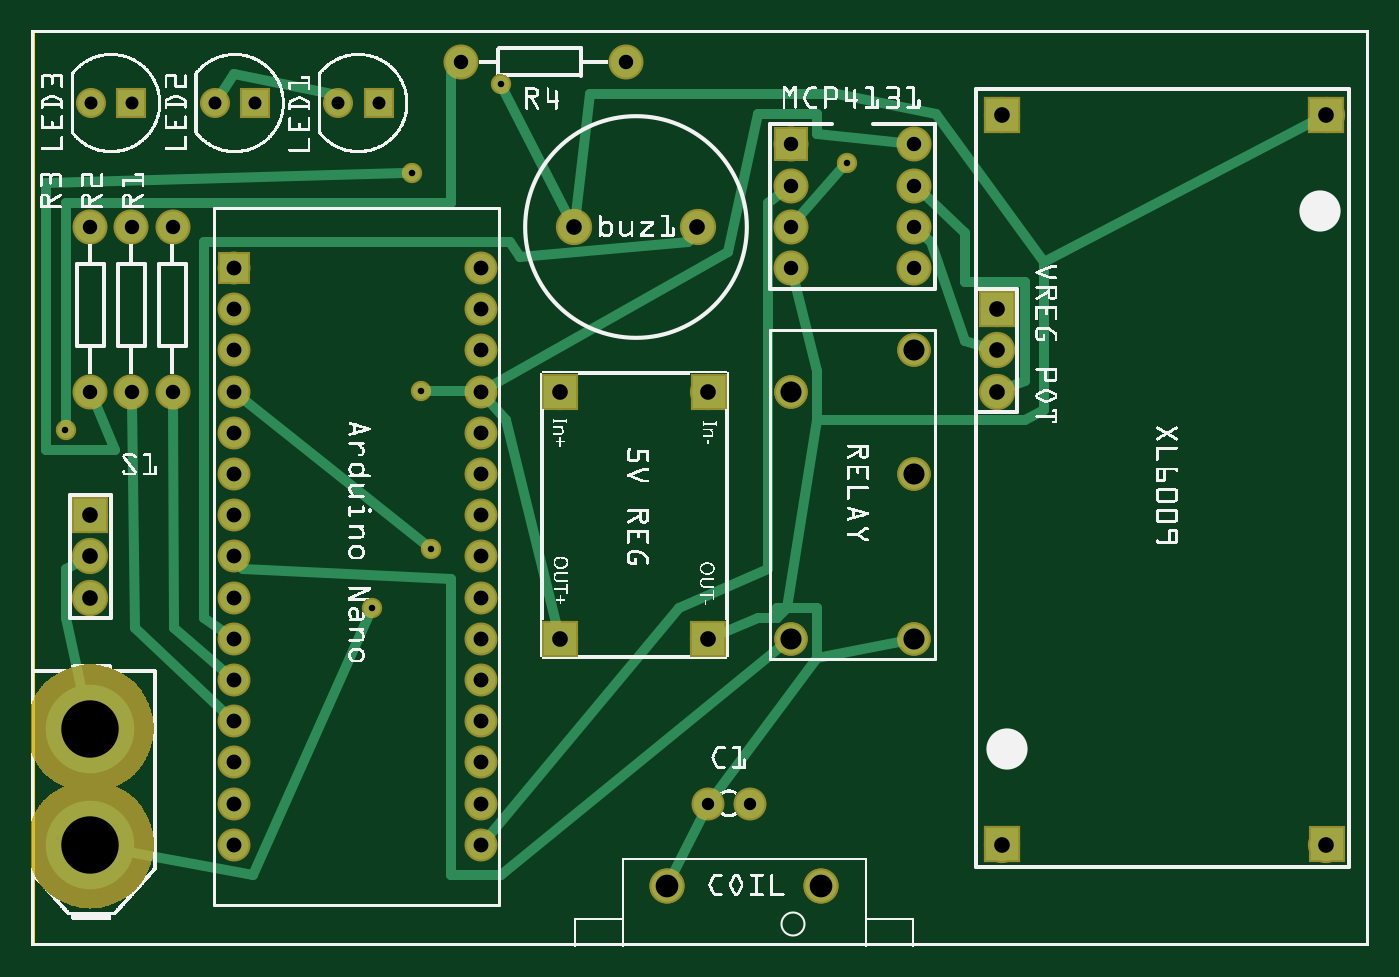
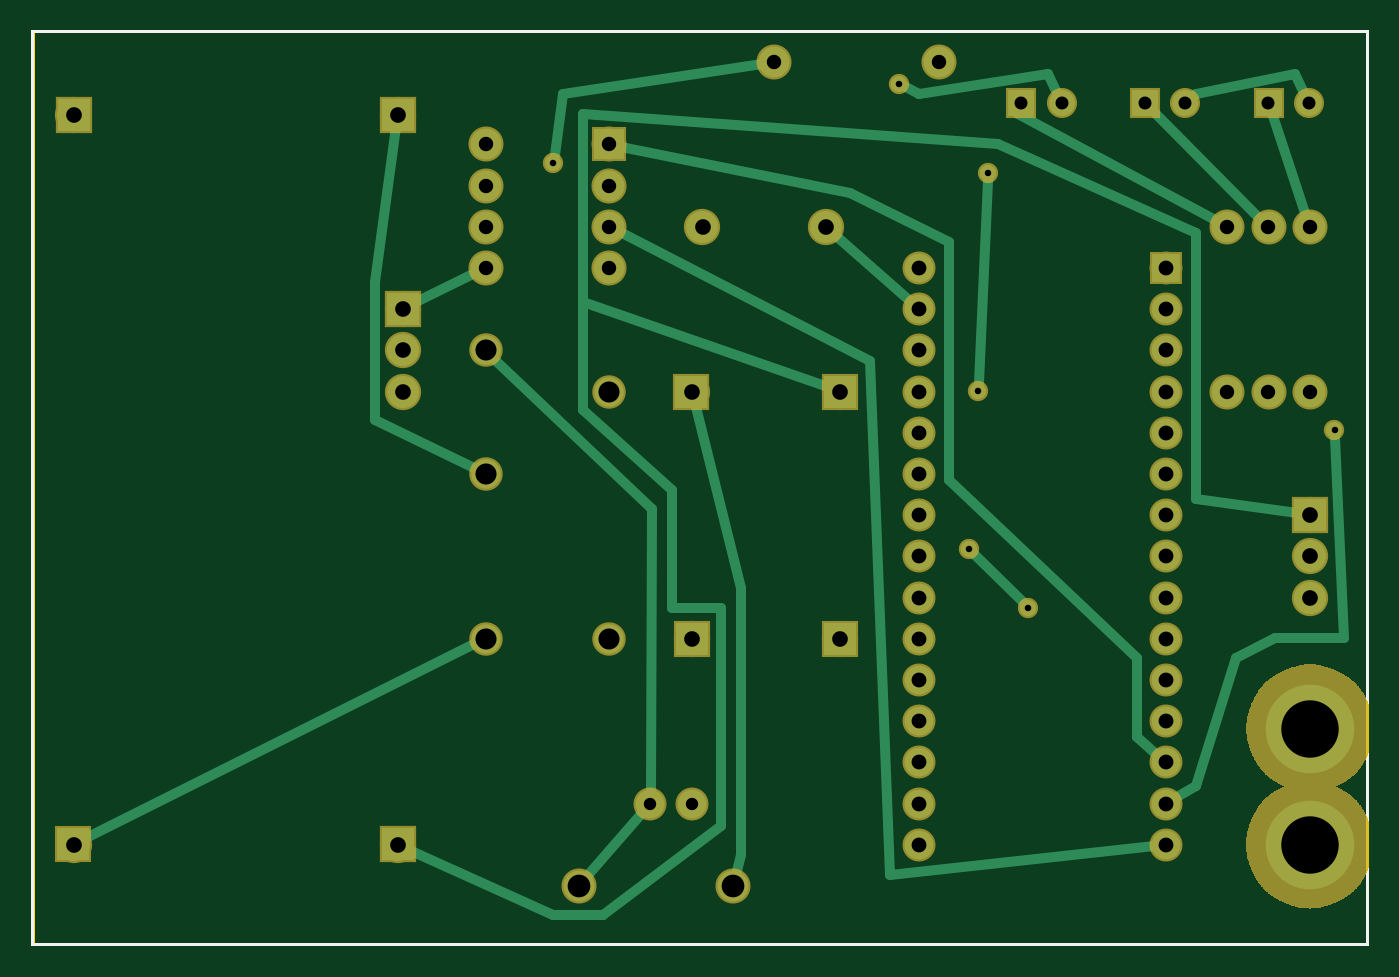
Circuit board: 8 layer files. Board 82.3 x 56.3 mm.
- outline: tasercraft_contour.gm1 (370 bytes)
- bottom_copper: tasercraft_copperBottom.gbl (3842 bytes)
- top_copper: tasercraft_copperTop.gtl (4526 bytes)
- drill: tasercraft_drill.txt (1550 bytes)
- bottom_mask: tasercraft_maskBottom.gbs (16706 bytes)
- top_mask: tasercraft_maskTop.gts (16791 bytes)
- bottom_silk: tasercraft_silkBottom.gbo (110553 bytes)
- top_silk: tasercraft_silkTop.gto (376180 bytes)

=== outline: tasercraft_contour.gm1 ===
G04 MADE WITH FRITZING*
G04 WWW.FRITZING.ORG*
G04 DOUBLE SIDED*
G04 HOLES PLATED*
G04 CONTOUR ON CENTER OF CONTOUR VECTOR*
%ASAXBY*%
%FSLAX23Y23*%
%MOIN*%
%OFA0B0*%
%SFA1.0B1.0*%
%ADD10R,3.248030X2.224410*%
%ADD11C,0.008000*%
%ADD10C,0.008*%
%LNCONTOUR*%
G90*
G70*
G54D10*
G54D11*
X4Y2220D02*
X3244Y2220D01*
X3244Y4D01*
X4Y4D01*
X4Y2220D01*
D02*
G04 End of contour*
M02*
=== bottom_copper: tasercraft_copperBottom.gbl ===
G04 MADE WITH FRITZING*
G04 WWW.FRITZING.ORG*
G04 DOUBLE SIDED*
G04 HOLES PLATED*
G04 CONTOUR ON CENTER OF CONTOUR VECTOR*
%ASAXBY*%
%FSLAX23Y23*%
%MOIN*%
%OFA0B0*%
%SFA1.0B1.0*%
%ADD10C,0.070000*%
%ADD11C,0.062992*%
%ADD12C,0.075000*%
%ADD13C,0.078000*%
%ADD14C,0.075118*%
%ADD15C,0.071181*%
%ADD16C,0.215056*%
%ADD17C,0.039370*%
%ADD18R,0.069972X0.070000*%
%ADD19R,0.062992X0.062992*%
%ADD20R,0.080000X0.080000*%
%ADD21R,0.078000X0.078000*%
%ADD22R,0.075000X0.075000*%
%ADD23R,0.077806X0.077630*%
%ADD24C,0.024000*%
%ADD25R,0.001000X0.001000*%
%LNCOPPER0*%
G90*
G70*
G54D10*
X492Y1646D03*
X492Y1546D03*
X492Y1446D03*
X492Y1346D03*
X492Y1246D03*
X492Y1146D03*
X492Y1046D03*
X492Y946D03*
X492Y846D03*
X492Y746D03*
X492Y646D03*
X492Y546D03*
X492Y446D03*
X492Y346D03*
X492Y246D03*
X1092Y1646D03*
X1092Y1546D03*
X1092Y1446D03*
X1092Y1346D03*
X1092Y1246D03*
X1092Y1146D03*
X1092Y1046D03*
X1092Y946D03*
X1092Y846D03*
X1092Y746D03*
X1092Y646D03*
X1092Y546D03*
X1092Y446D03*
X1092Y346D03*
X1092Y246D03*
G54D11*
X544Y2046D03*
X446Y2046D03*
X844Y2046D03*
X746Y2046D03*
X244Y2046D03*
X146Y2046D03*
G54D12*
X244Y1346D03*
X244Y1746D03*
X144Y1346D03*
X144Y1746D03*
X344Y1346D03*
X344Y1746D03*
G54D13*
X2357Y246D03*
X3144Y246D03*
X2357Y2018D03*
X3145Y2018D03*
G54D12*
X1844Y1946D03*
X2144Y1946D03*
X1844Y1846D03*
X2144Y1846D03*
X1844Y1746D03*
X2144Y1746D03*
X1844Y1646D03*
X2144Y1646D03*
G54D13*
X2344Y1546D03*
X2344Y1446D03*
X2344Y1346D03*
G54D12*
X1444Y2146D03*
X1044Y2146D03*
G54D14*
X1918Y146D03*
X1544Y146D03*
G54D15*
X1844Y1346D03*
X1844Y746D03*
X2144Y746D03*
X2144Y1446D03*
X2144Y1146D03*
G54D10*
X1745Y346D03*
X1644Y346D03*
G54D13*
X144Y1046D03*
X144Y946D03*
X144Y846D03*
G54D16*
X144Y246D03*
X144Y528D03*
G54D13*
X1644Y1346D03*
X1284Y1346D03*
X1284Y746D03*
X1644Y746D03*
X1318Y1746D03*
X1618Y1745D03*
G54D17*
X84Y1252D03*
X924Y1876D03*
X948Y1348D03*
X1980Y1900D03*
X1140Y2092D03*
X828Y820D03*
X972Y964D03*
G54D18*
X492Y1646D03*
G54D19*
X544Y2046D03*
X844Y2046D03*
X244Y2046D03*
G54D20*
X3145Y247D03*
G54D21*
X2357Y247D03*
X2357Y2018D03*
X3144Y2018D03*
G54D22*
X1844Y1946D03*
G54D21*
X2344Y1546D03*
X144Y1046D03*
G54D23*
X1285Y746D03*
X1644Y746D03*
X1645Y1346D03*
X1285Y1346D03*
G54D24*
X2170Y1633D02*
X2318Y1560D01*
D02*
X236Y2021D02*
X153Y1773D01*
D02*
X852Y2020D02*
X852Y2020D01*
X852Y2020D02*
X370Y1760D01*
D02*
X525Y2027D02*
X265Y1766D01*
D02*
X1762Y326D02*
X1893Y175D01*
D02*
X2118Y1421D02*
X1740Y1060D01*
X1740Y1060D02*
X1744Y372D01*
D02*
X2361Y1988D02*
X2412Y1612D01*
X2412Y1612D02*
X2412Y1276D01*
X2412Y1276D02*
X2177Y1162D01*
D02*
X467Y361D02*
X420Y388D01*
X420Y388D02*
X324Y700D01*
X324Y700D02*
X228Y748D01*
X228Y748D02*
X60Y748D01*
X60Y748D02*
X83Y1233D01*
D02*
X514Y465D02*
X564Y508D01*
X564Y508D02*
X564Y700D01*
X564Y700D02*
X1020Y1132D01*
X1020Y1132D02*
X1020Y1708D01*
X1020Y1708D02*
X1260Y1828D01*
X1260Y1828D02*
X1816Y1940D01*
D02*
X174Y1050D02*
X420Y1084D01*
X420Y1084D02*
X420Y1732D01*
X420Y1732D02*
X900Y1948D01*
X900Y1948D02*
X1908Y2020D01*
X1908Y2020D02*
X1908Y1564D01*
X1908Y1564D02*
X1313Y1356D01*
D02*
X2330Y234D02*
X1980Y76D01*
X1980Y76D02*
X1860Y76D01*
X1860Y76D02*
X1572Y292D01*
X1572Y292D02*
X1572Y820D01*
X1572Y820D02*
X1692Y820D01*
X1692Y820D02*
X1692Y1108D01*
X1692Y1108D02*
X1908Y1300D01*
X1908Y1300D02*
X1908Y1564D01*
D02*
X925Y1857D02*
X947Y1367D01*
D02*
X1473Y2142D02*
X1956Y2068D01*
X1956Y2068D02*
X1977Y1919D01*
D02*
X521Y243D02*
X1164Y172D01*
X1164Y172D02*
X1212Y1420D01*
X1212Y1420D02*
X1819Y1733D01*
D02*
X1637Y1317D02*
X1524Y868D01*
X1524Y868D02*
X1524Y220D01*
X1524Y220D02*
X1534Y183D01*
D02*
X1114Y1565D02*
X1296Y1726D01*
D02*
X758Y2070D02*
X780Y2116D01*
X780Y2116D02*
X1092Y2068D01*
X1092Y2068D02*
X1123Y2084D01*
D02*
X158Y2070D02*
X180Y2116D01*
X180Y2116D02*
X420Y2068D01*
X420Y2068D02*
X426Y2064D01*
D02*
X3118Y260D02*
X2177Y730D01*
D02*
X841Y834D02*
X959Y951D01*
G54D25*
D02*
G04 End of Copper0*
M02*
=== top_copper: tasercraft_copperTop.gtl ===
G04 MADE WITH FRITZING*
G04 WWW.FRITZING.ORG*
G04 DOUBLE SIDED*
G04 HOLES PLATED*
G04 CONTOUR ON CENTER OF CONTOUR VECTOR*
%ASAXBY*%
%FSLAX23Y23*%
%MOIN*%
%OFA0B0*%
%SFA1.0B1.0*%
%ADD10C,0.070000*%
%ADD11C,0.062992*%
%ADD12C,0.075000*%
%ADD13C,0.078000*%
%ADD14C,0.075118*%
%ADD15C,0.071181*%
%ADD16C,0.215056*%
%ADD17C,0.039370*%
%ADD18R,0.069972X0.070000*%
%ADD19R,0.062992X0.062992*%
%ADD20R,0.080000X0.080000*%
%ADD21R,0.078000X0.078000*%
%ADD22R,0.075000X0.075000*%
%ADD23R,0.077806X0.077630*%
%ADD24C,0.024000*%
%ADD25R,0.001000X0.001000*%
%LNCOPPER1*%
G90*
G70*
G54D10*
X492Y1646D03*
X492Y1546D03*
X492Y1446D03*
X492Y1346D03*
X492Y1246D03*
X492Y1146D03*
X492Y1046D03*
X492Y946D03*
X492Y846D03*
X492Y746D03*
X492Y646D03*
X492Y546D03*
X492Y446D03*
X492Y346D03*
X492Y246D03*
X1092Y1646D03*
X1092Y1546D03*
X1092Y1446D03*
X1092Y1346D03*
X1092Y1246D03*
X1092Y1146D03*
X1092Y1046D03*
X1092Y946D03*
X1092Y846D03*
X1092Y746D03*
X1092Y646D03*
X1092Y546D03*
X1092Y446D03*
X1092Y346D03*
X1092Y246D03*
G54D11*
X544Y2046D03*
X446Y2046D03*
X844Y2046D03*
X746Y2046D03*
X244Y2046D03*
X146Y2046D03*
G54D12*
X144Y1346D03*
X144Y1746D03*
X344Y1346D03*
X344Y1746D03*
X244Y1346D03*
X244Y1746D03*
G54D13*
X2357Y246D03*
X3144Y246D03*
X2357Y2018D03*
X3145Y2018D03*
X2344Y1546D03*
X2344Y1446D03*
X2344Y1346D03*
G54D12*
X1844Y1946D03*
X2144Y1946D03*
X1844Y1846D03*
X2144Y1846D03*
X1844Y1746D03*
X2144Y1746D03*
X1844Y1646D03*
X2144Y1646D03*
X1444Y2146D03*
X1044Y2146D03*
G54D14*
X1918Y146D03*
X1544Y146D03*
X1918Y146D03*
X1544Y146D03*
G54D15*
X1844Y1346D03*
X1844Y746D03*
X2144Y746D03*
X2144Y1446D03*
X2144Y1146D03*
X1844Y1346D03*
X1844Y746D03*
X2144Y746D03*
X2144Y1446D03*
X2144Y1146D03*
G54D10*
X1745Y346D03*
X1644Y346D03*
G54D13*
X144Y1046D03*
X144Y946D03*
X144Y846D03*
G54D16*
X144Y246D03*
X144Y528D03*
G54D13*
X1644Y1346D03*
X1284Y1346D03*
X1284Y746D03*
X1644Y746D03*
X1318Y1746D03*
X1618Y1745D03*
G54D17*
X84Y1252D03*
X972Y964D03*
X828Y820D03*
X1140Y2092D03*
X1980Y1900D03*
X948Y1348D03*
X924Y1876D03*
G54D18*
X492Y1646D03*
G54D19*
X544Y2046D03*
X844Y2046D03*
X244Y2046D03*
G54D20*
X3145Y247D03*
G54D21*
X2357Y247D03*
X2357Y2018D03*
X3144Y2018D03*
X2344Y1546D03*
G54D22*
X1844Y1946D03*
G54D21*
X144Y1046D03*
G54D23*
X1285Y746D03*
X1644Y746D03*
X1645Y1346D03*
X1285Y1346D03*
G54D24*
X117Y933D02*
X84Y916D01*
X84Y916D02*
X84Y796D01*
X84Y796D02*
X126Y607D01*
D02*
X2165Y1726D02*
X2184Y1708D01*
X2184Y1708D02*
X2268Y1468D01*
X2268Y1468D02*
X2316Y1455D01*
D02*
X2166Y1827D02*
X2268Y1732D01*
X2268Y1732D02*
X2268Y1612D01*
X2268Y1612D02*
X2412Y1612D01*
X2412Y1612D02*
X2412Y1372D01*
X2412Y1372D02*
X2373Y1357D01*
D02*
X1816Y723D02*
X1140Y172D01*
X1140Y172D02*
X1020Y172D01*
X1020Y172D02*
X1020Y892D01*
X1020Y892D02*
X516Y916D01*
X516Y916D02*
X510Y923D01*
D02*
X470Y665D02*
X348Y772D01*
X348Y772D02*
X345Y1317D01*
D02*
X471Y566D02*
X252Y772D01*
X252Y772D02*
X245Y1317D01*
D02*
X1602Y1719D02*
X1596Y1708D01*
X1596Y1708D02*
X1188Y1672D01*
X1188Y1672D02*
X1164Y1708D01*
X1164Y1708D02*
X420Y1708D01*
X420Y1708D02*
X420Y796D01*
X420Y796D02*
X468Y763D01*
D02*
X1111Y268D02*
X1572Y820D01*
X1572Y820D02*
X1788Y916D01*
X1788Y916D02*
X1788Y1804D01*
X1788Y1804D02*
X1821Y1829D01*
D02*
X84Y1271D02*
X84Y1804D01*
X84Y1804D02*
X1020Y1804D01*
X1020Y1804D02*
X1020Y2116D01*
X1020Y2116D02*
X1026Y2124D01*
D02*
X1277Y775D02*
X1152Y1276D01*
X1152Y1276D02*
X1111Y1324D01*
D02*
X156Y1320D02*
X204Y1204D01*
X204Y1204D02*
X36Y1204D01*
X36Y1204D02*
X36Y1852D01*
X36Y1852D02*
X905Y1876D01*
D02*
X967Y1348D02*
X1063Y1347D01*
D02*
X2116Y1949D02*
X1908Y1972D01*
X1908Y1972D02*
X1908Y2020D01*
X1908Y2020D02*
X1764Y2020D01*
X1764Y2020D02*
X1692Y1684D01*
X1692Y1684D02*
X1117Y1360D01*
D02*
X1967Y1886D02*
X1863Y1768D01*
D02*
X1633Y323D02*
X1562Y181D01*
D02*
X1672Y758D02*
X1764Y796D01*
X1764Y796D02*
X1812Y796D01*
X1812Y796D02*
X1812Y820D01*
X1812Y820D02*
X1908Y820D01*
X1908Y820D02*
X1908Y700D01*
X1908Y700D02*
X1660Y367D01*
D02*
X2108Y739D02*
X1908Y700D01*
D02*
X1852Y1618D02*
X1908Y1396D01*
X1908Y1396D02*
X1908Y1276D01*
X1908Y1276D02*
X1836Y820D01*
X1836Y820D02*
X1812Y796D01*
D02*
X1322Y1776D02*
X1356Y2068D01*
X1356Y2068D02*
X1956Y2068D01*
X1956Y2068D02*
X2196Y2020D01*
X2196Y2020D02*
X2460Y1660D01*
X2460Y1660D02*
X2460Y1300D01*
X2460Y1300D02*
X2412Y1276D01*
X2412Y1276D02*
X1908Y1276D01*
D02*
X1149Y2076D02*
X1304Y1773D01*
D02*
X461Y2069D02*
X492Y2116D01*
X492Y2116D02*
X732Y2068D01*
X732Y2068D02*
X732Y2069D01*
D02*
X224Y231D02*
X540Y172D01*
X540Y172D02*
X820Y803D01*
D02*
X957Y976D02*
X515Y1328D01*
D02*
X3118Y2004D02*
X2460Y1660D01*
G54D25*
D02*
G04 End of Copper1*
M02*
=== drill: tasercraft_drill.txt ===
; NON-PLATED HOLES START AT T1
; THROUGH (PLATED) HOLES START AT T100
M48
INCH
T100C0.030000
T101C0.015748
T102C0.055118
T103C0.036000
T104C0.035000
T105C0.139389
T106C0.038000
T107C0.031497
T108C0.051181
%
T100
X017446Y003460
X016444Y003460
T101
X019800Y019004
X000839Y012524
X009720Y009644
X008280Y008204
X009480Y013484
X011400Y020924
X009240Y018764
T102
X019184Y001460
X015444Y001460
T103
X010918Y006460
X004918Y005460
X010918Y011460
X010918Y014460
X004918Y004460
X004918Y011460
X004918Y002460
X010918Y003460
X004918Y013460
X004918Y015460
X010918Y016460
X010918Y009460
X004918Y009460
X004918Y012460
X010918Y007460
X004918Y007460
X010918Y005460
X010918Y008460
X004918Y014460
X004918Y008460
X004918Y016460
X010918Y015460
X004918Y006460
X010918Y004460
X004918Y010460
X010918Y012460
X004918Y003460
X010918Y010460
X010918Y013460
X010918Y002460
T104
X002444Y013460
X001444Y017460
X014444Y021460
X003444Y013460
X018444Y017460
X003444Y017460
X010444Y021460
X021444Y019460
X002444Y017460
X001444Y013460
X018444Y019460
X021444Y018460
X021444Y016460
X018444Y016460
X018444Y018460
X021444Y017460
T105
X001444Y002460
X001437Y005279
T106
X023444Y014460
X031445Y020176
X016444Y007460
X016444Y013460
X023571Y002464
X031444Y002460
X016176Y017454
X001444Y010460
X001444Y008460
X012844Y013460
X001444Y009460
X013181Y017460
X012844Y007460
X023444Y015460
X023444Y013460
X023569Y020177
T107
X007460Y020460
X004460Y020460
X008444Y020460
X002444Y020460
X001460Y020460
X005444Y020460
T108
X018444Y013460
X021444Y014460
X021444Y007460
X018444Y007460
X021444Y011460
T00
M30

=== bottom_mask: tasercraft_maskBottom.gbs (16706 bytes, source omitted) ===
=== top_mask: tasercraft_maskTop.gts (16791 bytes, source omitted) ===
=== bottom_silk: tasercraft_silkBottom.gbo (110553 bytes, source omitted) ===
=== top_silk: tasercraft_silkTop.gto (376180 bytes, source omitted) ===
